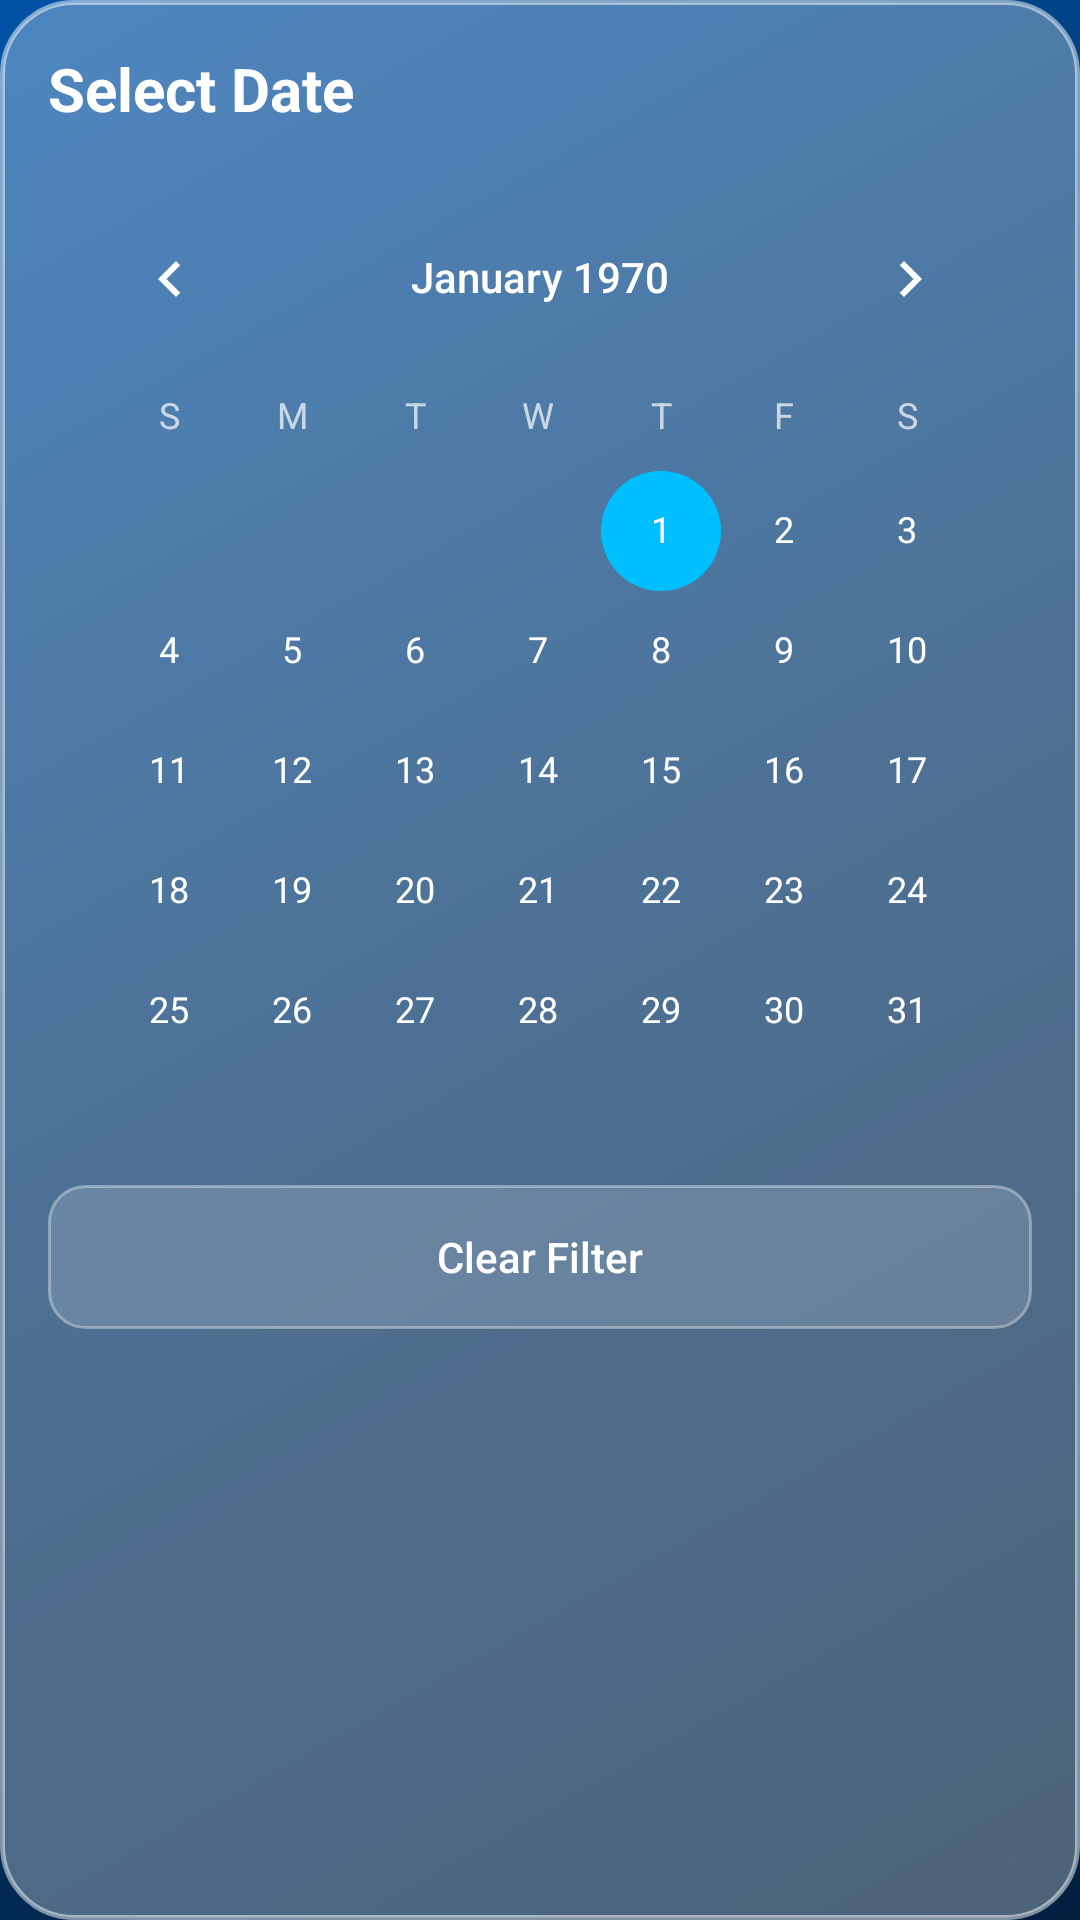

Here is an Android app screen rendered from its layout file. Give the layout XML and the strings, colors and styles it references.
<!-- AndroidManifest.xml: application theme Theme.TaskFlow -->
<!-- res/layout/dialog_calendar.xml -->
<?xml version="1.0" encoding="utf-8"?>
<LinearLayout xmlns:android="http://schemas.android.com/apk/res/android"
    android:layout_width="match_parent"
    android:layout_height="wrap_content"
    android:background="@drawable/glass_dialog_bg"
    android:orientation="vertical"
    android:padding="16dp">

    <TextView
        android:layout_width="wrap_content"
        android:layout_height="wrap_content"
        android:text="Select Date"
        android:textColor="#FFFFFFFF"
        android:textSize="20sp"
        android:textStyle="bold"
        android:layout_marginBottom="16dp" />

    <CalendarView
        android:id="@+id/calendar_view"
        android:layout_width="match_parent"
        android:layout_height="320dp"
        android:theme="@style/Theme.TaskFlow" />

    <Button
        android:id="@+id/btn_clear_filter"
        android:layout_width="match_parent"
        android:layout_height="48dp"
        android:layout_marginTop="16dp"
        android:background="@drawable/btn_cancel_bg"
        android:text="Clear Filter"
        android:textColor="#FFFFFFFF"
        android:textAllCaps="false" />

</LinearLayout>
<!-- resources referenced by this layout -->
<resources>
  <!-- drawable btn_cancel_bg (drawable) -->
  <?xml version="1.0" encoding="utf-8"?>
  <shape xmlns:android="http://schemas.android.com/apk/res/android"
      android:shape="rectangle">
      <solid android:color="#26FFFFFF" />
      <stroke
          android:width="1dp"
          android:color="#59FFFFFF" />
      <corners android:radius="12dp" />
  </shape>
  <!-- drawable glass_dialog_bg (drawable) -->
  <?xml version="1.0" encoding="utf-8"?>
  <shape xmlns:android="http://schemas.android.com/apk/res/android"
      android:shape="rectangle">
      <solid android:color="#4DFFFFFF" />
      <stroke
          android:width="1.5dp"
          android:color="#80FFFFFF" />
      <corners android:radius="24dp" />
  </shape>
  <style name="Theme.TaskFlow" parent="Theme.MaterialComponents.DayNight.NoActionBar">
          <item name="colorPrimary">@color/accent_purple</item>
          <item name="colorPrimaryVariant">@color/bg_dark_start</item>
          <item name="colorOnPrimary">@android:color/white</item>
          <item name="colorSecondary">@color/accent_pink</item>
          <item name="colorOnSecondary">@android:color/white</item>
  
          
          <item name="android:statusBarColor">@android:color/transparent</item>
          <item name="android:windowTranslucentStatus">true</item>
  
          
          <item name="android:windowBackground">@drawable/bg_gradient</item>
  
          
          <item name="android:textColorPrimary">@color/text_primary</item>
          <item name="android:textColorSecondary">@color/text_secondary</item>
      </style>
  <color name="accent_purple">#0052A5</color>
  <color name="bg_dark_start">#0D0D1A</color>
  <color name="accent_pink">#00BFFF</color>
  <!-- drawable bg_gradient (drawable) -->
  <?xml version="1.0" encoding="utf-8"?>
  <shape xmlns:android="http://schemas.android.com/apk/res/android"
      android:shape="rectangle">
      <gradient
          android:type="linear"
          android:angle="135"
          android:startColor="#001F3F"
          android:centerColor="#003366"
          android:endColor="#0052A5" />
  </shape>
  <color name="text_primary">#FFFFFFFF</color>
  <color name="text_secondary">#B3FFFFFF</color>
</resources>
